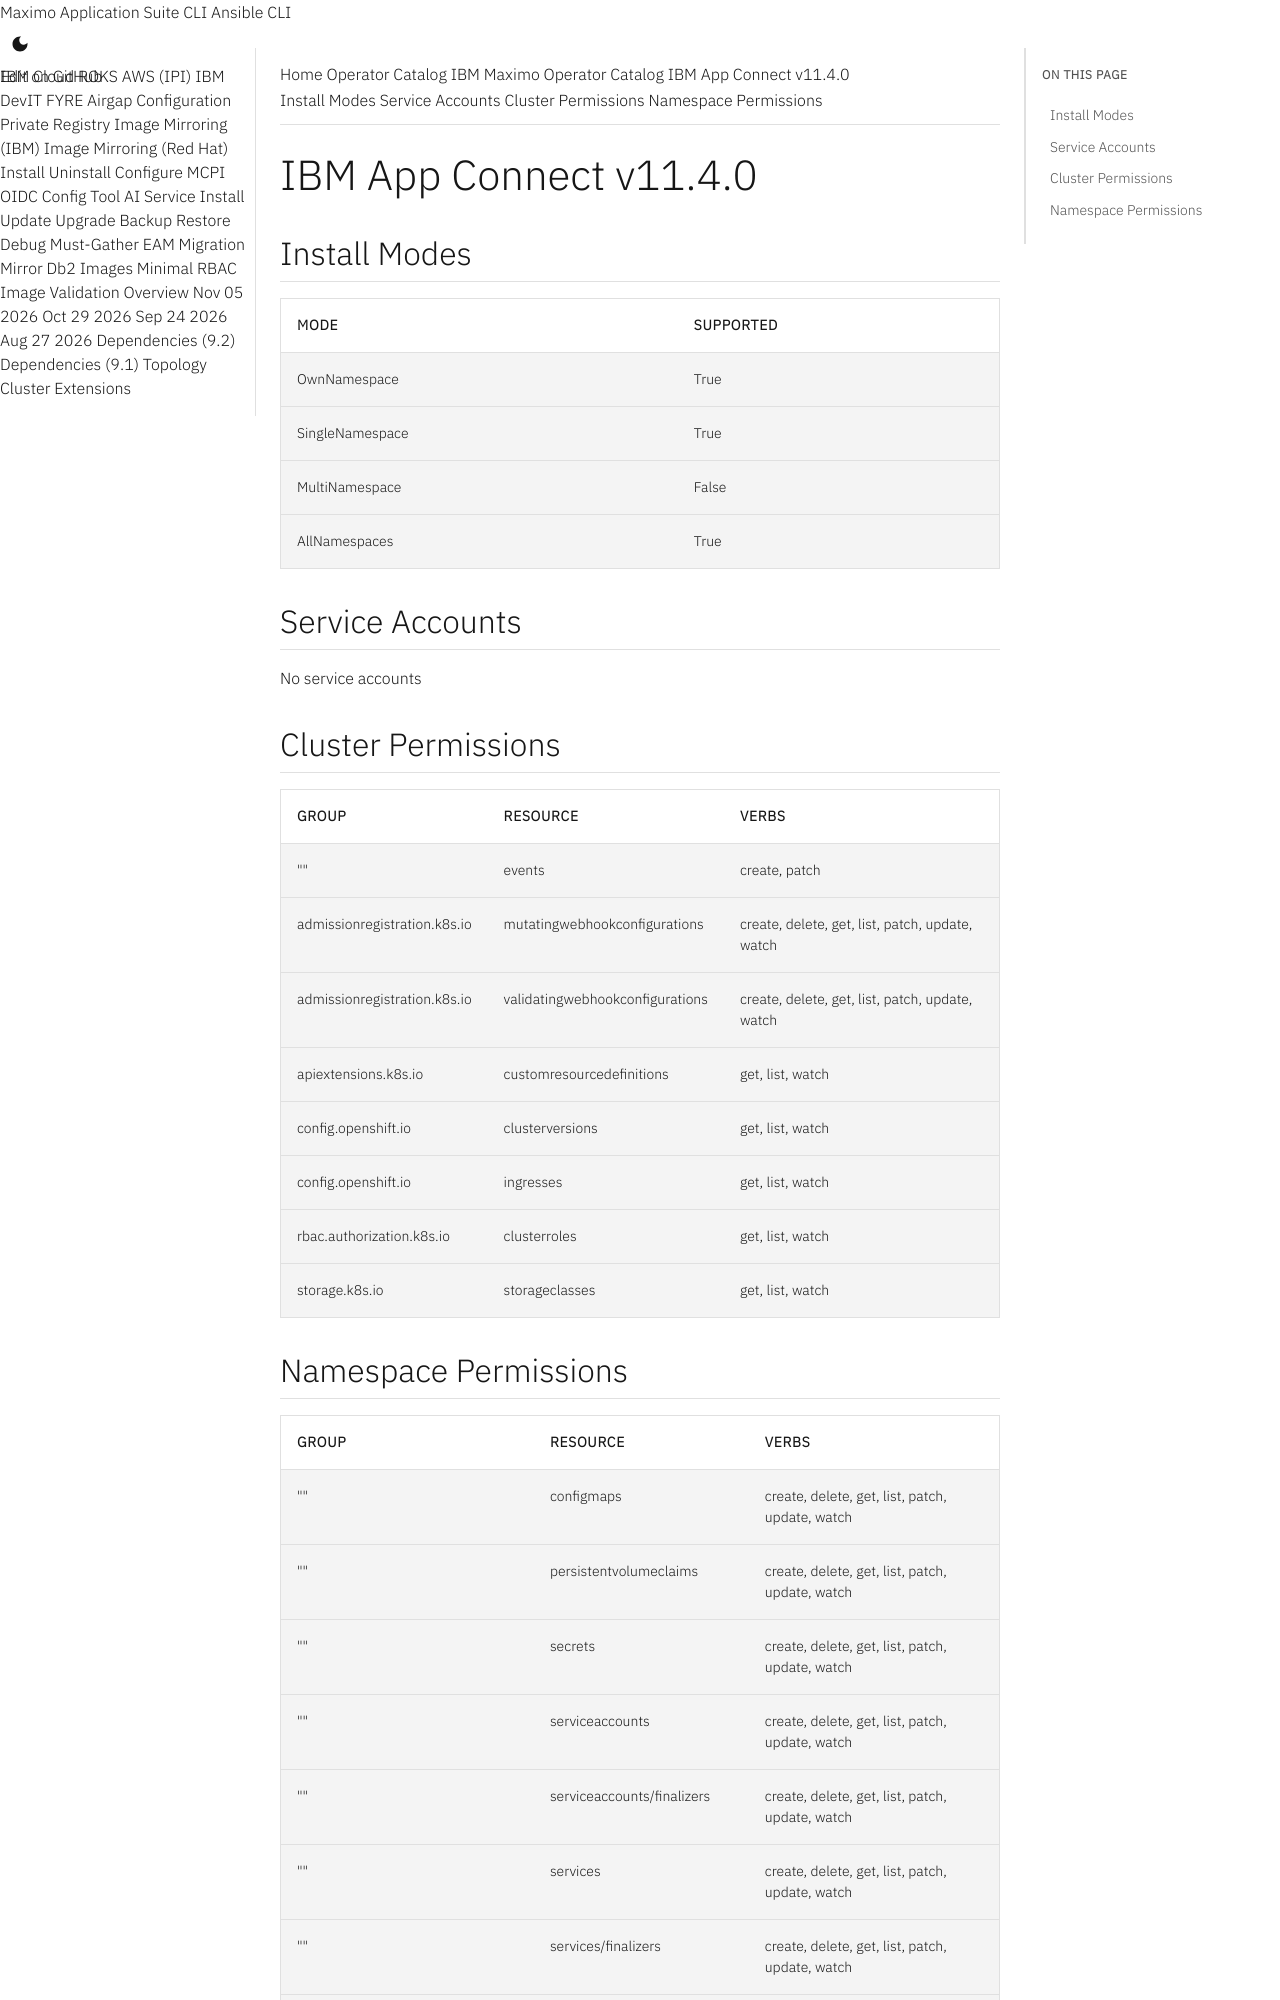

repository: ibm-mas/cli · page: catalogs/packages/ibm-appconnect/11.4.0/index.html · generator: mkdocs

extra_breadcrumb_title_1: Operator Catalog
extra_breadcrumb_title_2: IBM Maximo Operator Catalog
extra_breadcrumb_url_2: ../../../
nav_title: Operator Catalog

IBM App Connect v11.4.0
================================================================================

Install Modes
--------------------------------------------------------------------------------
| Mode                 | Supported |
| :------------------- | :-------- |
| OwnNamespace         | True      |
| SingleNamespace      | True      |
| MultiNamespace       | False     |
| AllNamespaces        | True      |

Service Accounts
--------------------------------------------------------------------------------
No service accounts

Cluster Permissions
--------------------------------------------------------------------------------
| Group                                    | Resource                                 | Verbs                                                                            |
| :--------------------------------------- | :--------------------------------------- | :------------------------------------------------------------------------------- |
| ""                                       | events                                   | create, patch                                                                    |
| admissionregistration.k8s.io             | mutatingwebhookconfigurations            | create, delete, get, list, patch, update, watch                                  |
| admissionregistration.k8s.io             | validatingwebhookconfigurations          | create, delete, get, list, patch, update, watch                                  |
| apiextensions.k8s.io                     | customresourcedefinitions                | get, list, watch                                                                 |
| config.openshift.io                      | clusterversions                          | get, list, watch                                                                 |
| config.openshift.io                      | ingresses                                | get, list, watch                                                                 |
| rbac.authorization.k8s.io                | clusterroles                             | get, list, watch                                                                 |
| storage.k8s.io                           | storageclasses                           | get, list, watch                                                                 |
